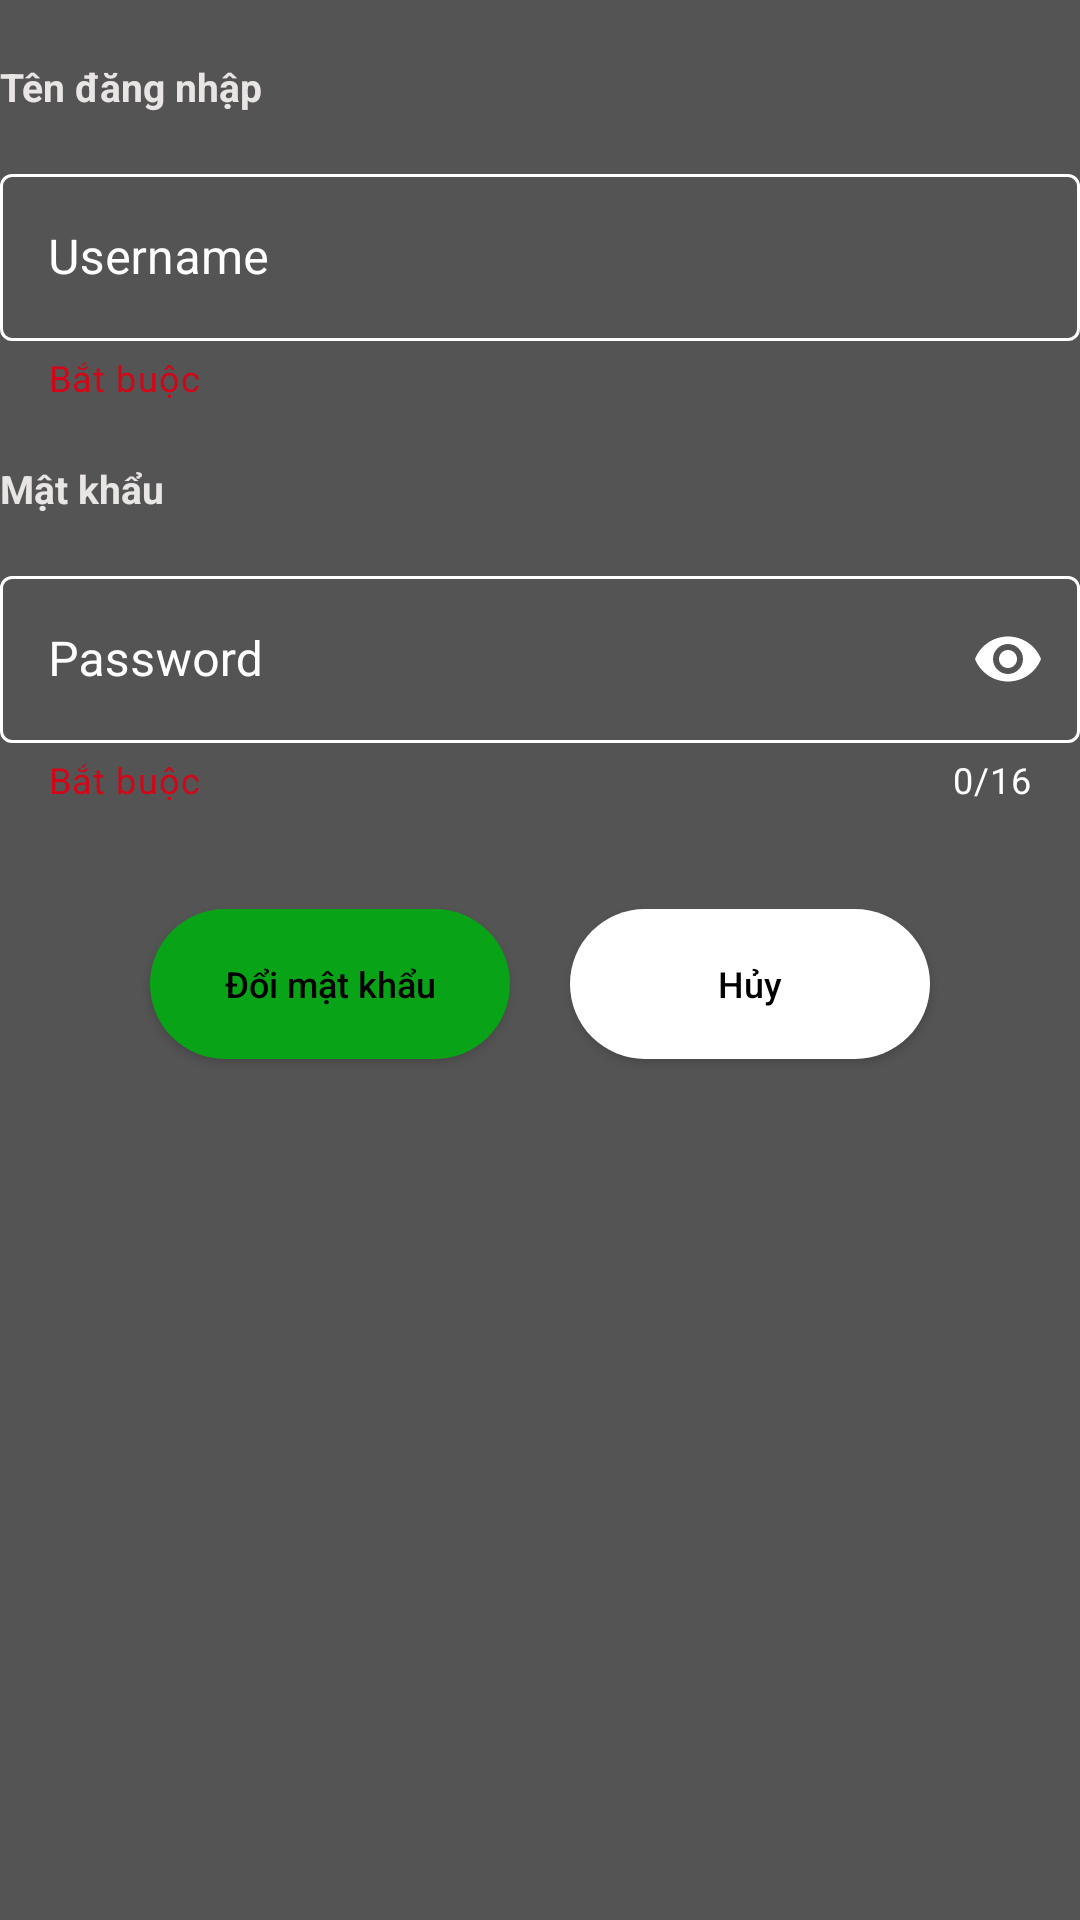

Produce the Android XML layout that renders to this screen, including the resource entries it uses.
<!-- AndroidManifest.xml: application theme Theme.GeminiMusicPlayer -->
<!-- res/layout/login_dialog.xml -->
<?xml version="1.0" encoding="utf-8"?>
<LinearLayout xmlns:android="http://schemas.android.com/apk/res/android"
    android:layout_width="300dp"
    android:orientation="vertical"
    xmlns:app="http://schemas.android.com/apk/res-auto"
    android:layout_height="match_parent"
    android:background="#555454">

    <TextView
        android:layout_width="match_parent"
        android:layout_height="wrap_content"
        android:textColor="#EAE5E5"
        android:layout_marginTop="20dp"
        android:text="Tên đăng nhập"
        android:textSize="13dp"
        android:textStyle="bold"></TextView>
    <com.google.android.material.textfield.TextInputLayout
        android:id="@+id/userSignUpContainerDialog"
        style="@style/MyTextInputLayout"
        android:textColorHint="#fff"
        app:boxStrokeColor="@color/text_input_box_stroke"
        android:layout_width="match_parent"
        android:layout_height="wrap_content"
        android:layout_marginTop="15dp"
        app:hintTextColor="@color/white"
        android:background="#555454"
        app:helperText="Bắt buộc"
        app:endIconMode="clear_text"
        app:helperTextTextColor="#D30617">

        <com.google.android.material.textfield.TextInputEditText
            android:id="@+id/edt_usernameDialog"
            android:enabled="false"
            android:layout_width="match_parent"
            android:layout_height="match_parent"
            android:hint="Username"
            android:lines="1"
            android:textColor="@color/white" />

    </com.google.android.material.textfield.TextInputLayout>

    <TextView
        android:layout_width="match_parent"
        android:layout_height="wrap_content"
        android:textColor="#EAE5E5"
        android:layout_marginTop="20dp"
        android:text="Mật khẩu"
        android:textSize="13dp"
        android:textStyle="bold"></TextView>

    <com.google.android.material.textfield.TextInputLayout
        android:id="@+id/passwordSignUpContainerDialog"
        style="@style/MyTextInputLayout"
        android:textColorHint="#fff"
        app:boxStrokeColor="@color/text_input_box_stroke"
        android:layout_width="match_parent"
        android:layout_height="wrap_content"
        android:layout_marginTop="15dp"
        app:helperText="Bắt buộc"
        app:helperTextTextColor="#D30617"
        app:layout_constraintEnd_toEndOf="parent"
        app:counterEnabled="true"
        app:hintTextColor="@color/white"
        app:counterMaxLength="16"
        android:background="#555454"
        app:passwordToggleEnabled="true"
        app:passwordToggleTint="@color/white"
        app:counterTextColor="@color/white"

        app:layout_constraintStart_toStartOf="parent"
        app:layout_constraintTop_toBottomOf="@+id/textView5">

        <com.google.android.material.textfield.TextInputEditText
            android:id="@+id/edt_passDialog"
            android:layout_width="match_parent"
            android:layout_height="match_parent"
            android:hint="Password"
            android:inputType="textPassword"

            android:lines="1"
            android:textColor="@color/white" />

    </com.google.android.material.textfield.TextInputLayout>

    <LinearLayout
        android:layout_width="match_parent"
        android:layout_height="70dp"
        android:layout_marginTop="25dp"
        android:gravity="center">
        <androidx.appcompat.widget.AppCompatButton
            android:id="@+id/btnChangPassDialog"
            android:layout_width="120dp"
            android:layout_height="50dp"
            android:layout_gravity="center"

            android:background="@drawable/button_signin"
            android:minHeight="35dp"
            android:text="Đổi mật khẩu"
            android:textAllCaps="false"
            android:textColor="@color/black"
            android:textSize="12dp"></androidx.appcompat.widget.AppCompatButton>
        <androidx.appcompat.widget.AppCompatButton
            android:id="@+id/btnCancleDialog"
            android:layout_width="120dp"
            android:layout_height="50dp"
            android:layout_marginStart="20dp"
            android:layout_gravity="center"
            android:background="@drawable/button_white"
            android:minHeight="35dp"
            android:text="Hủy"
            android:textAllCaps="false"
            android:textColor="@color/black"
            android:textSize="12dp"></androidx.appcompat.widget.AppCompatButton>
    </LinearLayout>



</LinearLayout>
<!-- resources referenced by this layout -->
<resources>
  <!-- drawable button_signin (drawable) -->
  <?xml version="1.0" encoding="utf-8"?>
  <shape xmlns:android="http://schemas.android.com/apk/res/android">
      <size android:width="100dp" android:height="10dp"/>
      <solid android:color="#09A317"/>
      <corners android:radius="1000dp"/>
  </shape>
  <!-- drawable button_white (drawable-v24) -->
  <?xml version="1.0" encoding="utf-8"?>
  <shape xmlns:android="http://schemas.android.com/apk/res/android">
      <size android:width="100dp" android:height="20dp"/>
      <solid android:color="#FFFFFF"/>
      <corners android:radius="1000dp"/>
  </shape>
  <style name="MyTextInputLayout" parent="Widget.MaterialComponents.TextInputLayout.OutlinedBox">
          
          <item name="boxStrokeColor">@color/text_input_box_stroke</item>
  
          
          <item name="hintTextColor">@color/white</item>
          
          <item name="android:textColorHint">@color/white</item>
      </style>
  <style name="Theme.GeminiMusicPlayer" parent="Theme.MaterialComponents.DayNight.NoActionBar">
          
          <item name="colorPrimary">@color/purple_500</item>
          <item name="colorPrimaryVariant">@color/purple_700</item>
          <item name="colorOnPrimary">@color/white</item>
          
          <item name="colorSecondary">@color/teal_200</item>
          <item name="colorSecondaryVariant">@color/teal_700</item>
          <item name="colorOnSecondary">@color/black</item>
          
          <item name="android:statusBarColor">?attr/colorPrimaryVariant</item>
          
      </style>
  <!-- not gathered from this repository: default colours our renderer supplied (Android Studio template values) -->
  <color name="purple_500">#FF6200EE</color>
  <color name="purple_700">#FF3700B3</color>
  <color name="teal_200">#FF03DAC5</color>
  <color name="teal_700">#FF018786</color>
  <color name="black">#FF000000</color>
  <color name="white">#FFFFFFFF</color>
</resources>
